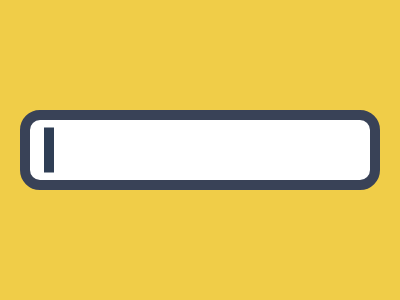

Write a web page that renders exactly this picture using CSS.

<div class="container">
  <div class="input-box">
    <div class="cursor"></div>
  </div>
</div>
<style>
  body {
    margin: 0px;
  }
  .container {
    width: 100%;
    height: 100%;
    padding: 0 20px;
    display: flex;
    align-items: center;
    box-sizing: border-box;
    background: #F0CD48;
  }
  .input-box {
    position: relative;
    width: 100%;
    height: 60px;
    background: #fff;
    border: 10px solid #394257;
    border-radius: 20px;
  }
  .cursor {
    width: 10px;
    height: 45px;
    background: #2f3e55;
    position: absolute;
    top: 50%;
    left: 14px;
    transform: translateY(-50%);
  }
</style>
